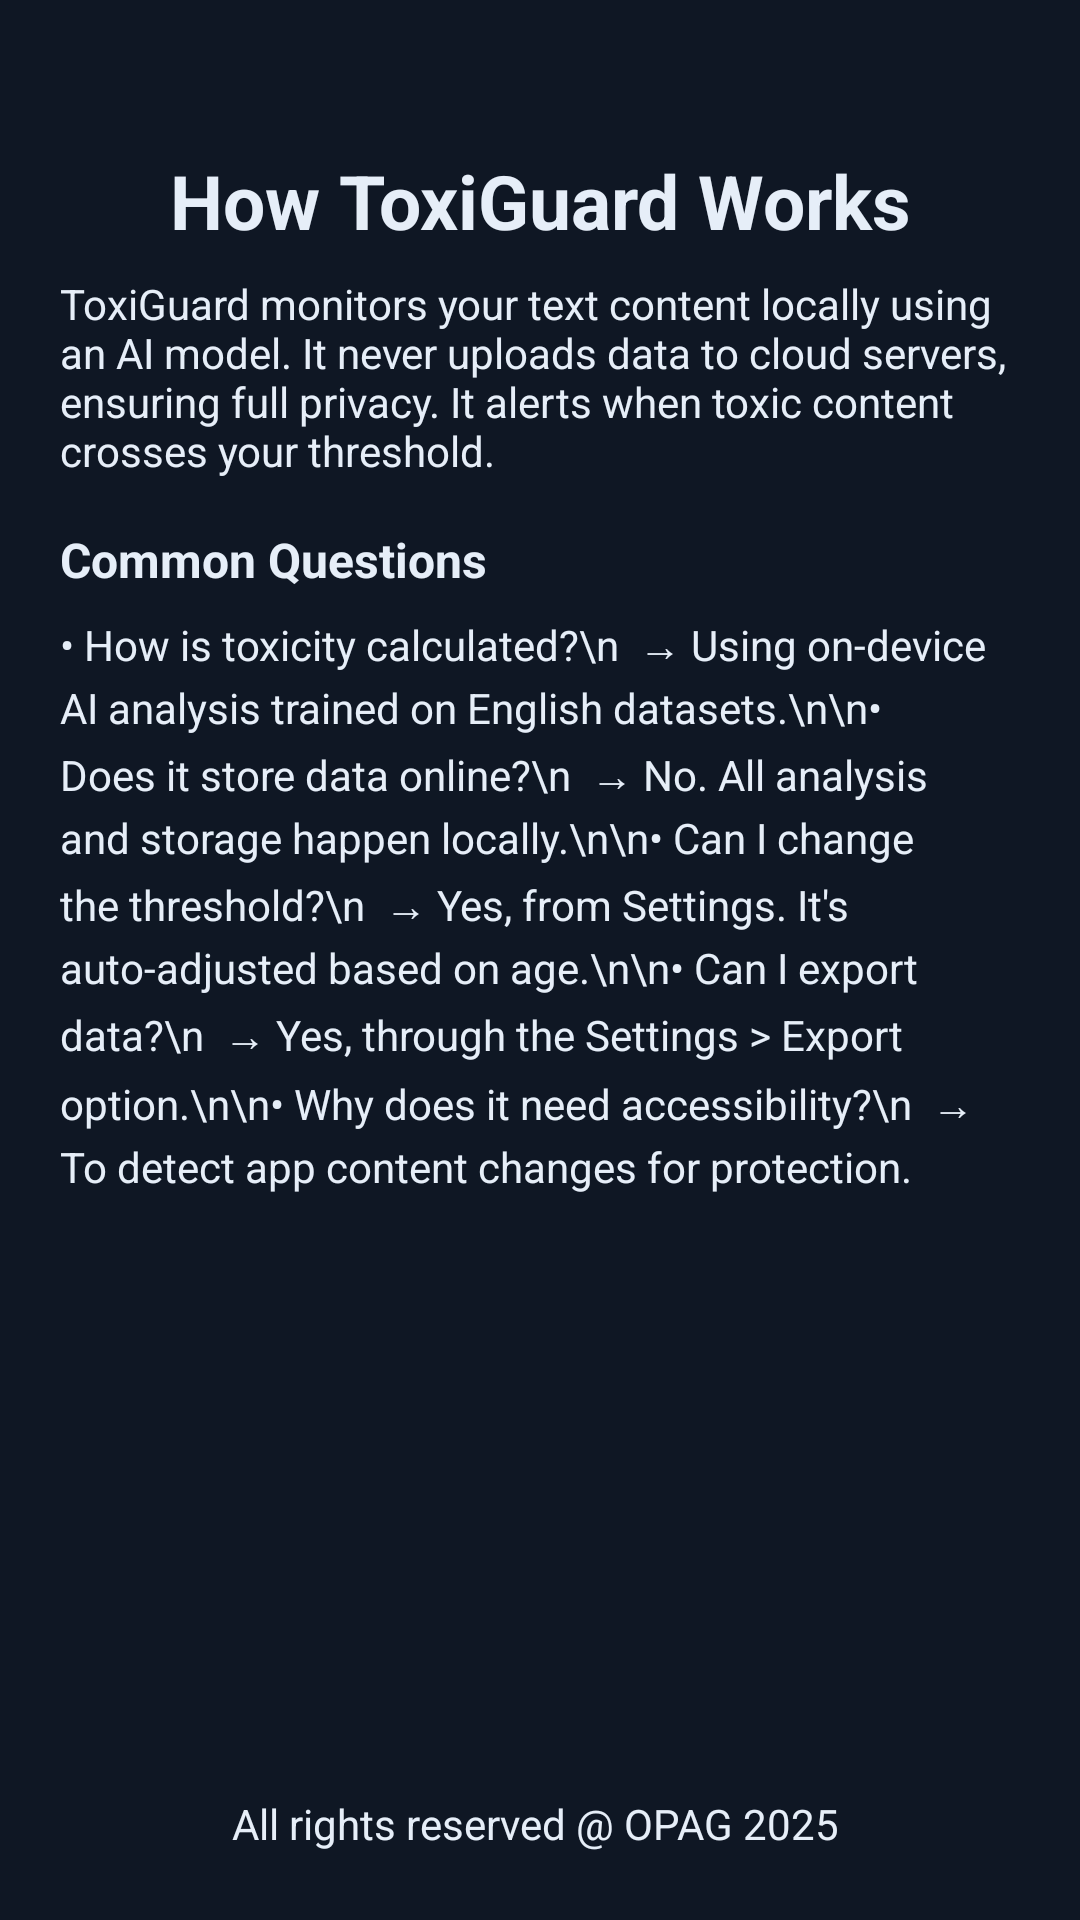

This screen was rendered from an Android layout file. Write that file and the resources it references.
<!-- AndroidManifest.xml: application theme Theme.ToxiGuard.NoActionBar -->
<!-- res/layout/activity_help.xml -->
<ScrollView xmlns:android="http://schemas.android.com/apk/res/android"
    android:padding="20dp"
    android:layout_width="match_parent"
    android:layout_height="match_parent"
    android:background="@color/bg"
    >

    <LinearLayout
        android:layout_marginTop="30dp"
        android:orientation="vertical"

        android:layout_width="match_parent"
        android:layout_height="wrap_content">

        <TextView
            android:text="How ToxiGuard Works"
            android:textSize="25dp"
            android:textAlignment="center"
            android:textStyle="bold"
            android:layout_width="match_parent"
            android:layout_height="match_parent"
            android:layout_marginBottom="8dp"/>

        <TextView
            android:text="ToxiGuard monitors your text content locally using an AI model. It never uploads data to cloud servers, ensuring full privacy. It alerts when toxic content crosses your threshold."
            android:layout_marginBottom="16dp"
            android:layout_width="match_parent"
            android:layout_height="match_parent"/>

        <TextView
            android:text="Common Questions"
            android:textSize="16sp"
            android:textStyle="bold"
            android:layout_height="match_parent"
            android:layout_width="match_parent"
            android:layout_marginBottom="8dp"/>

        <TextView
            android:text="• How is toxicity calculated?\n  → Using on-device AI analysis trained on English datasets.\n\n• Does it store data online?\n  → No. All analysis and storage happen locally.\n\n• Can I change the threshold?\n  → Yes, from Settings. It's auto-adjusted based on age.\n\n• Can I export data?\n  → Yes, through the Settings > Export option.\n\n• Why does it need accessibility?\n  → To detect app content changes for protection."
            android:lineSpacingExtra="4dp"
            android:layout_width="match_parent"
            android:layout_height="match_parent"/>

        <TextView
            android:layout_marginTop="200dp"
            android:layout_width="match_parent"
            android:layout_height="wrap_content"
            android:text="All rights reserved @ OPAG 2025 "
            android:textAlignment="center"

            />
    </LinearLayout>
</ScrollView>
<!-- resources referenced by this layout -->
<resources>
  <color name="bg">#0F1724</color>
  <style name="Theme.ToxiGuard.NoActionBar" parent="Theme.ToxiGuard">
          <item name="windowActionBar">false</item>
          <item name="windowNoTitle">true</item>
      </style>
  <style name="Theme.ToxiGuard" parent="Theme.MaterialComponents.DayNight.NoActionBar">
          
          <item name="colorPrimary">@color/teal_700</item>
          <item name="colorPrimaryVariant">@color/teal_200</item>
          <item name="colorOnPrimary">@android:color/white</item>
  
          
          <item name="colorSecondary">@color/purple_700</item>
          <item name="colorSecondaryVariant">@color/teal_200</item>
          <item name="colorOnSecondary">@android:color/white</item>
  
          
          <item name="android:statusBarColor">@color/teal_700</item>
          <item name="android:navigationBarColor">@color/bg</item>
  
          
          <item name="android:textColor">@color/text</item>
          <item name="android:textColorSecondary">@color/text_secondary</item>
  
          
          <item name="cardViewStyle">@style/Widget.ToxiGuard.CardView</item>
          <item name="materialButtonStyle">@style/Widget.Custom.FilledButton</item>
      </style>
  <color name="teal_700">#00796B</color>
  <color name="teal_200">#80CBC4</color>
  <color name="purple_700">#6A11CB</color>
  <color name="text">#E6EEF8</color>
  <color name="text_secondary">#757575</color>
  <style name="Widget.ToxiGuard.CardView" parent="Widget.MaterialComponents.CardView">
          <item name="cardCornerRadius">20dp</item>
          <item name="cardElevation">6dp</item>
          <item name="cardBackgroundColor">@color/bg_tile_color</item>
      </style>
  <style name="Widget.Custom.FilledButton" parent="Widget.MaterialComponents.Button">
          <item name="android:backgroundTint">@color/primary</item>
          <item name="android:textColor">@android:color/white</item>
          <item name="cornerRadius">16dp</item>
          <item name="android:fontFamily">sans-serif</item>
          <item name="android:paddingStart">16dp</item>
          <item name="android:paddingEnd">16dp</item>
          <item name="android:paddingTop">12dp</item>
          <item name="android:paddingBottom">12dp</item>
          <item name="android:stateListAnimator">@null</item> 
      </style>
  <color name="bg_tile_color">#FF1E1E1E</color>
  <color name="primary">#4CAF50</color>
</resources>
